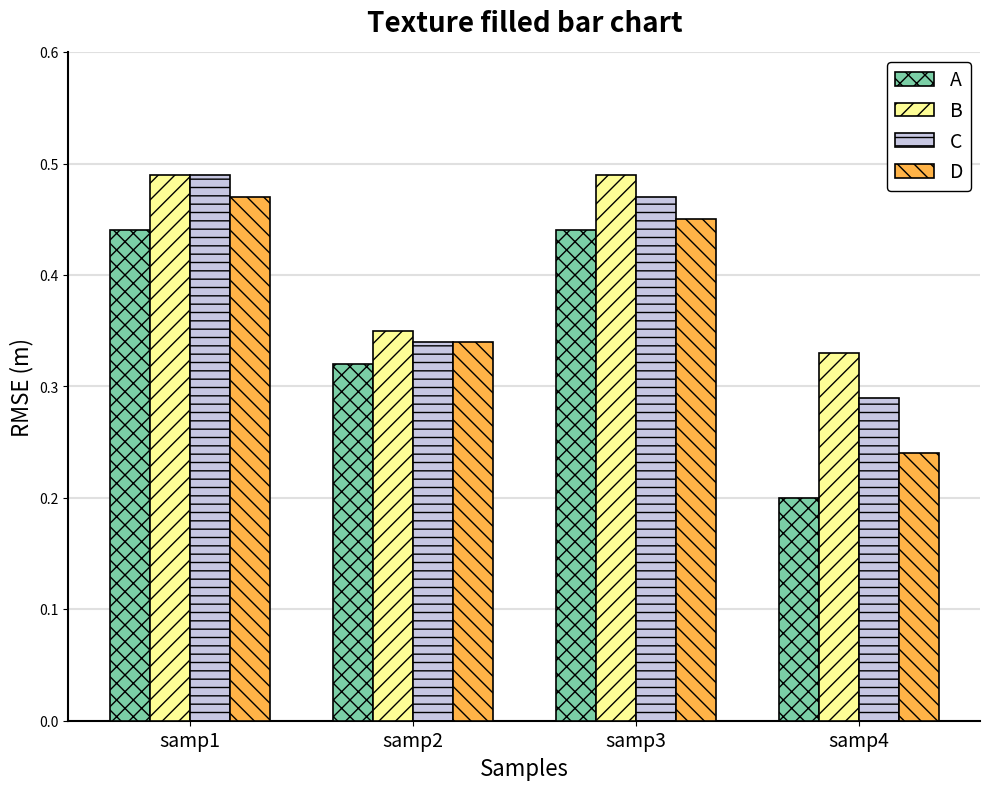

Write the Python code that produced this figure.
import matplotlib.pyplot as plt
import numpy as np

# 1. 准备数据
samples = ['samp1', 'samp2', 'samp3', 'samp4']
# 每一类在四个样本下的数值 (近似原图数据)
data_A = [0.44, 0.32, 0.44, 0.20]
data_B = [0.49, 0.35, 0.49, 0.33]
data_C = [0.49, 0.34, 0.47, 0.29]
data_D = [0.47, 0.34, 0.45, 0.24]

labels = ['A', 'B', 'C', 'D']
# 配色方案 (薄荷绿, 浅黄, 浅紫, 橙色)
colors = ['#7bcfa6', '#fdfd96', '#c7c7e2', '#ffb347']
# 填充纹理 (xx: 交叉斜线, //: 右斜线, --: 水平线, \\: 左斜线)
hatches = ['xx', '//', '--', '\\\\']

# 2. 计算柱子位置 (分组柱状图的关键)
x = np.arange(len(samples))  # 样本组的中心位置
width = 0.18  # 单个柱子的宽度

# 3. 开始绘图
fig, ax = plt.subplots(figsize=(10, 8), dpi=150)

# 依次绘制每一类柱子，通过偏移量 width 分开
# zorder=3 确保柱子在网格线上方
rects1 = ax.bar(x - 1.5*width, data_A, width, label='A', color=colors[0],
                hatch=hatches[0], edgecolor='black', linewidth=1.2, zorder=3)
rects2 = ax.bar(x - 0.5*width, data_B, width, label='B', color=colors[1],
                hatch=hatches[1], edgecolor='black', linewidth=1.2, zorder=3)
rects3 = ax.bar(x + 0.5*width, data_C, width, label='C', color=colors[2],
                hatch=hatches[2], edgecolor='black', linewidth=1.2, zorder=3)
rects4 = ax.bar(x + 1.5*width, data_D, width, label='D', color=colors[3],
                hatch=hatches[3], edgecolor='black', linewidth=1.2, zorder=3)

# 4. 图表美化
ax.set_title('Texture filled bar chart', fontsize=20, fontweight='bold', pad=15)
ax.set_ylabel('RMSE (m)', fontsize=16)
ax.set_xlabel('Samples', fontsize=16)

# 设置坐标轴范围和刻度
ax.set_ylim(0, 0.6)
ax.set_xticks(x)
ax.set_xticklabels(samples, fontsize=14)
ax.set_yticks(np.arange(0, 0.7, 0.1))

# 添加水平网格线 (置于底层)
ax.yaxis.grid(True, linestyle='-', color='#e0e0e0', linewidth=1.5, zorder=0)

# 移除上方和右侧边框 (美赛常用简洁风格)
ax.spines['top'].set_visible(False)
ax.spines['right'].set_visible(False)
ax.spines['left'].set_linewidth(1.5)
ax.spines['bottom'].set_linewidth(1.5)

# 5. 图例设置
# 放在右上角，设置边框
ax.legend(loc='upper right', frameon=True, edgecolor='black',
          fontsize=14, facecolor='white', framealpha=1)

# 6. 调整布局并保存
plt.tight_layout()
# plt.savefig('texture_bar_comparison.png', dpi=300)
plt.show()
